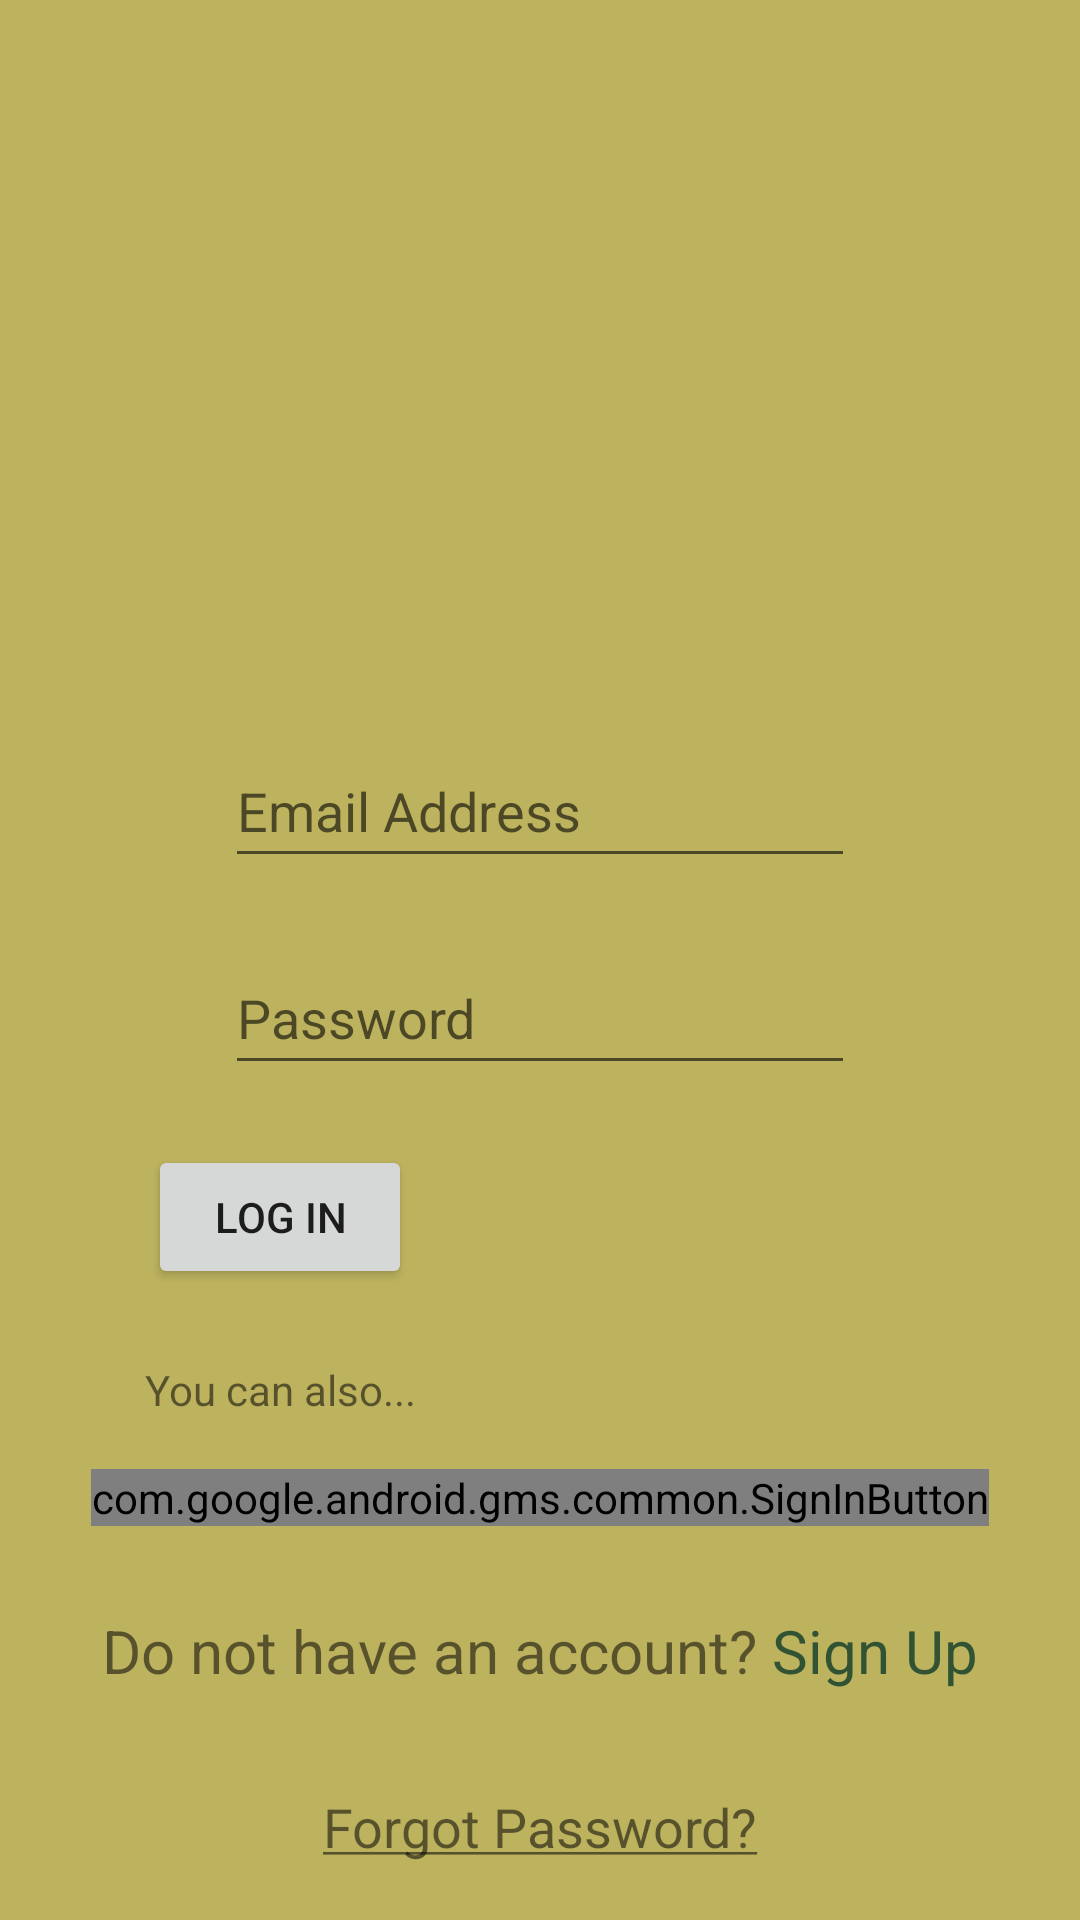

This screen was rendered from an Android layout file. Write that file and the resources it references.
<!-- AndroidManifest.xml: application theme Theme.QuizzArc -->
<!-- res/layout/activity_login_page.xml -->
<?xml version="1.0" encoding="utf-8"?>
<androidx.constraintlayout.widget.ConstraintLayout xmlns:android="http://schemas.android.com/apk/res/android"
        xmlns:app="http://schemas.android.com/apk/res-auto"
        xmlns:tools="http://schemas.android.com/tools"
        android:layout_width="match_parent"
        android:layout_height="match_parent"
        android:background="#BDB35F"
        tools:context=".Login_Page">

    <ImageView
            android:id="@+id/imageView"
            android:layout_width="150dp"
            android:layout_height="0dp"
            android:layout_marginTop="2dp"
            android:layout_marginBottom="26dp"
            android:scaleType="centerCrop"
            app:layout_constraintBottom_toTopOf="@+id/etLoginEmail"
            app:layout_constraintEnd_toEndOf="parent"
            app:layout_constraintStart_toStartOf="parent"
            app:layout_constraintTop_toTopOf="parent"
            app:srcCompat="@drawable/quiz2" />

    <EditText
            android:id="@+id/etLoginEmail"
            android:layout_width="wrap_content"
            android:layout_height="48dp"
            android:layout_marginBottom="21dp"
            android:ems="10"
            android:hint="Email Address"
            android:inputType="textEmailAddress"
            app:layout_constraintBottom_toTopOf="@+id/etLoginPassword"
            app:layout_constraintEnd_toEndOf="parent"
            app:layout_constraintStart_toStartOf="parent"
            app:layout_constraintTop_toBottomOf="@+id/imageView" />

    <EditText
            android:id="@+id/etLoginPassword"
            android:layout_width="wrap_content"
            android:layout_height="48dp"
            android:layout_marginBottom="20dp"
            android:ems="10"
            android:hint="Password"
            android:inputType="textPassword"
            app:layout_constraintBottom_toTopOf="@+id/buttonLoginSignIn"
            app:layout_constraintStart_toStartOf="@+id/etLoginEmail"
            app:layout_constraintTop_toBottomOf="@+id/etLoginEmail" />

    <Button
            android:id="@+id/buttonLoginSignIn"
            android:layout_width="wrap_content"
            android:layout_height="wrap_content"
            android:layout_marginStart="1dp"
            android:layout_marginBottom="24dp"
            android:text="Log In"
            app:layout_constraintBottom_toTopOf="@+id/textView2"
            app:layout_constraintStart_toStartOf="@+id/textView2"
            app:layout_constraintTop_toBottomOf="@+id/etLoginPassword" />

    <com.google.android.gms.common.SignInButton
            android:id="@+id/signInButton"
            android:layout_width="wrap_content"
            android:layout_height="wrap_content"
            android:layout_marginBottom="28dp"
            app:layout_constraintBottom_toTopOf="@+id/tvLoginSignUp"
            app:layout_constraintEnd_toEndOf="parent"
            app:layout_constraintStart_toStartOf="parent"
            app:layout_constraintTop_toBottomOf="@+id/textView2" />

    <TextView
            android:id="@+id/tvLoginSignUp"
            android:layout_width="wrap_content"
            android:layout_height="wrap_content"
            android:layout_marginBottom="33dp"
            android:text="@string/account"
            android:textSize="20sp"
            app:layout_constraintBottom_toTopOf="@+id/tvLoginForgetPassword"
            app:layout_constraintEnd_toEndOf="parent"
            app:layout_constraintStart_toStartOf="parent"
            app:layout_constraintTop_toBottomOf="@+id/signInButton" />

    <TextView
            android:id="@+id/textView2"
            android:layout_width="wrap_content"
            android:layout_height="wrap_content"
            android:layout_marginStart="18dp"
            android:layout_marginBottom="17dp"
            android:text="You can also..."
            app:layout_constraintBottom_toTopOf="@+id/signInButton"
            app:layout_constraintStart_toStartOf="@+id/signInButton"
            app:layout_constraintTop_toBottomOf="@+id/buttonLoginSignIn" />

    <TextView
            android:id="@+id/tvLoginForgetPassword"
            android:layout_width="wrap_content"
            android:layout_height="wrap_content"
            android:layout_marginBottom="19dp"
            android:text="@string/forgot_password"
            android:textSize="18sp"
            app:layout_constraintBottom_toBottomOf="parent"
            app:layout_constraintEnd_toEndOf="parent"
            app:layout_constraintStart_toStartOf="parent"
            app:layout_constraintTop_toBottomOf="@+id/tvLoginSignUp" />
</androidx.constraintlayout.widget.ConstraintLayout>
<!-- resources referenced by this layout -->
<resources>
  <string name="account">Do not have an account? <font color="#315333">Sign Up</font></string>
  <string name="forgot_password"><u>Forgot Password?</u></string>
  <style name="Theme.QuizzArc" parent="Theme.MaterialComponents.DayNight.DarkActionBar">
          
          <item name="colorPrimary">#315333</item>
          <item name="colorPrimaryVariant">#315333</item>
          <item name="colorOnPrimary">@color/white</item>
          
          <item name="colorSecondary">@color/teal_200</item>
          <item name="colorSecondaryVariant">@color/teal_700</item>
          <item name="colorOnSecondary">@color/black</item>
          
          <item name="android:statusBarColor">?attr/colorPrimaryVariant</item>
          
      </style>
  <!-- not gathered from this repository: default colours our renderer supplied (Android Studio template values) -->
  <color name="teal_200">#FF03DAC5</color>
  <color name="teal_700">#FF018786</color>
  <color name="black">#FF000000</color>
  <color name="white">#FFFFFFFF</color>
</resources>
